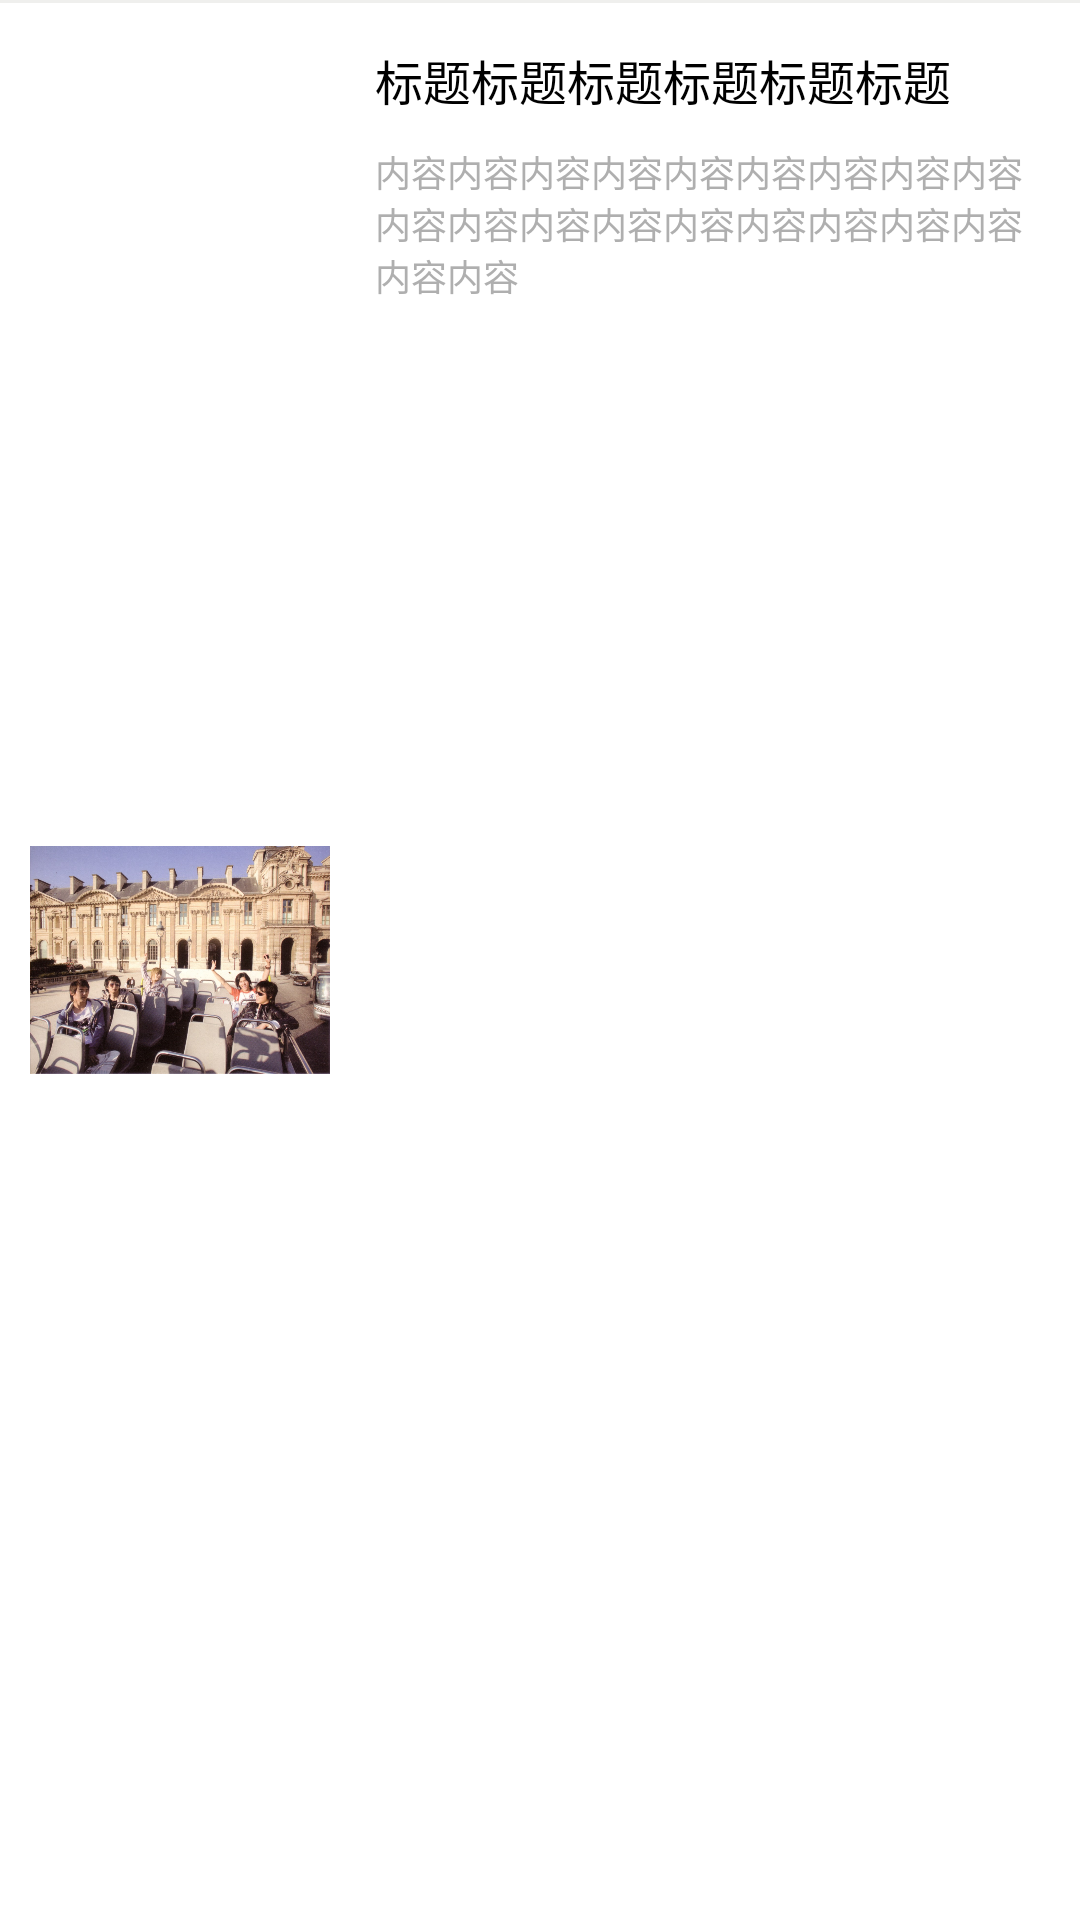

Android layout source for this screen:
<!-- AndroidManifest.xml: application theme Notitle -->
<!-- res/layout/fragment_main_listview_item.xml -->
<?xml version="1.0" encoding="utf-8"?>
<RelativeLayout xmlns:android="http://schemas.android.com/apk/res/android"
    android:layout_width="match_parent"
    android:background="@color/colorWhite"
    android:layout_height="100dp">

    <ImageView
        android:id="@+id/iv_fragment_main_vp_item_picture"
        android:layout_width="100dp"
        android:layout_height="100dp"
        android:layout_alignParentLeft="true"
        android:layout_alignParentStart="true"
        android:layout_centerVertical="true"
        android:layout_marginEnd="5dp"
        android:layout_marginLeft="10dp"
        android:layout_marginRight="5dp"
        android:layout_marginStart="10dp"
        android:layout_marginTop="10dp"
        android:layout_marginBottom="10dp"
        android:src="@mipmap/test2" />


    <TextView
        android:id="@+id/tv_fragment_main_lvitem_title"
        android:layout_width="wrap_content"
        android:layout_height="wrap_content"
        android:ellipsize="end"
        android:layout_marginLeft="10dp"
        android:layout_marginStart="10dp"
        android:layout_marginTop="15dp"
        android:layout_toEndOf="@+id/iv_fragment_main_vp_item_picture"
        android:layout_toRightOf="@+id/iv_fragment_main_vp_item_picture"
        android:text="@string/titlevalue"
        android:textColor="@color/colorBlack"
        android:textSize="16sp" />

    <TextView
        android:id="@+id/tv_fragment_main_lvitem_detail"
        android:layout_width="wrap_content"
        android:layout_height="match_parent"
        android:layout_marginBottom="10dp"
        android:layout_marginRight="10dp"
        android:layout_marginEnd="10dp"
        android:layout_alignLeft="@+id/tv_fragment_main_lvitem_title"
        android:layout_alignStart="@+id/tv_fragment_main_lvitem_title"
        android:layout_below="@+id/tv_fragment_main_lvitem_title"
        android:layout_marginTop="10dp"
        android:maxLines="3"
        android:ellipsize="end"
        android:text="@string/detailvalue"
        android:textColor="@color/colorTextGray"
        android:textSize="12sp" />

    <TextView
        android:layout_width="match_parent"
        android:layout_height="1dp"
        android:background="@color/colorGray"/>

</RelativeLayout>
<!-- resources referenced by this layout -->
<resources>
  <color name="colorBlack">#000000</color>
  <color name="colorGray">#efefed</color>
  <color name="colorTextGray">#afafaf</color>
  <color name="colorWhite">#FFFFFF</color>
  <!-- mipmap test2: jpg bitmap (mipmap-hdpi, 288105 bytes) -->
  <string name="detailvalue">内容内容内容内容内容内容内容内容内容内容内容内容内容内容内容内容内容内容内容内容</string>
  <string name="titlevalue">标题标题标题标题标题标题</string>
  <style name="Notitle" parent="Theme.AppCompat.Light">
          
          <item name="android:windowNoTitle">true</item>
          <item name="colorPrimary">@color/colorPrimary</item>
          <item name="colorPrimaryDark">@color/colorPrimaryDark</item>
          <item name="colorAccent">@color/colorAccent</item>
      </style>
  <color name="colorPrimary">#D0021B</color>
  <color name="colorPrimaryDark">#D0021B</color>
  <color name="colorAccent">#FF4081</color>
</resources>
